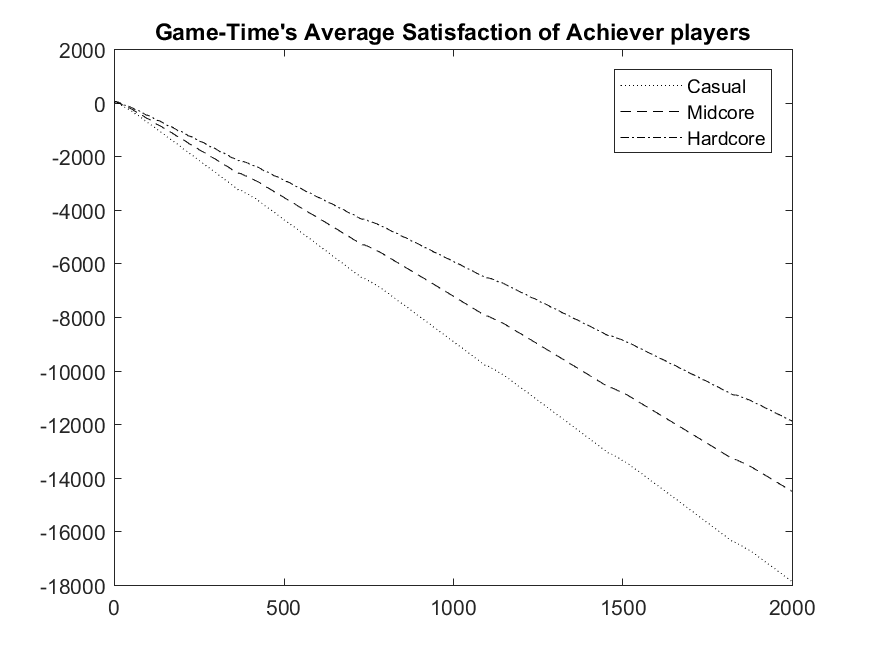

The data file committed next to this chart (first rows):
Hardcore, Midcore, Casual
0, 0, 0
0, 0, 0
23.04, 18.38, 14.03
31.46, 25.39, 17.74
37.22, 29, 18.99
40.4, 29.82, 18.36
41.17, 28.11, 15.35
38.71, 24.8, 10.04
34.73, 19.29, 3.105
29.87, 12.77, -4.802
29.56, 11.46, -6.938
27.17, 8.673, -11.4
22.91, 3.209, -18.03
16.66, -3.78, -26.12
9.807, -10.82, -34.99
2.312, -19, -44.18
-6.036, -27.94, -53.8
-7.49, -30.09, -57.11
-11.02, -34.26, -62.36
-16.96, -40.8, -69.97
-23.95, -48.67, -78.62
-31.8, -57.08, -88.07
-40.2, -66.33, -98.03
-48.52, -75.57, -108.3
-51.07, -79, -112.2
-54.71, -83.84, -117.5
-60.82, -90.94, -125.2
-68.47, -99.09, -134.5
-77.07, -108.2, -144.1
-85.82, -117.7, -154.3
-94.93, -127.7, -164.9
-98.27, -131.4, -169.3
-102.7, -136.7, -175.2
-98.2, -136.7, -180
-98.12, -139.2, -186
-101.1, -142.5, -192.8
-104.4, -147.8, -200.3
-109, -153.9, -208.4
-108, -154.5, -210
-108.8, -157.3, -214.3
-112.6, -162.6, -220.8
-118.2, -169.5, -228.9
-125.2, -177.2, -237.5
-132.3, -185, -246.9
-139.9, -193.5, -256.7
-141.3, -196.1, -260.1
-144.5, -200.4, -265
-149.8, -206.4, -272.2
-156.8, -214, -280.8
-164.6, -222.9, -290.3
-172.8, -231.6, -300.1
-181.2, -240.6, -310.4
-183.6, -243.3, -314.4
-187, -247.7, -319.7
-193.2, -254.5, -327.5
-200.6, -262.3, -336.7
-208.8, -271.4, -346.4
-217.2, -280.8, -356.6
-225.9, -290.3, -367.2
-233.6, -298.7, -376.5
... 1,942 more rows
